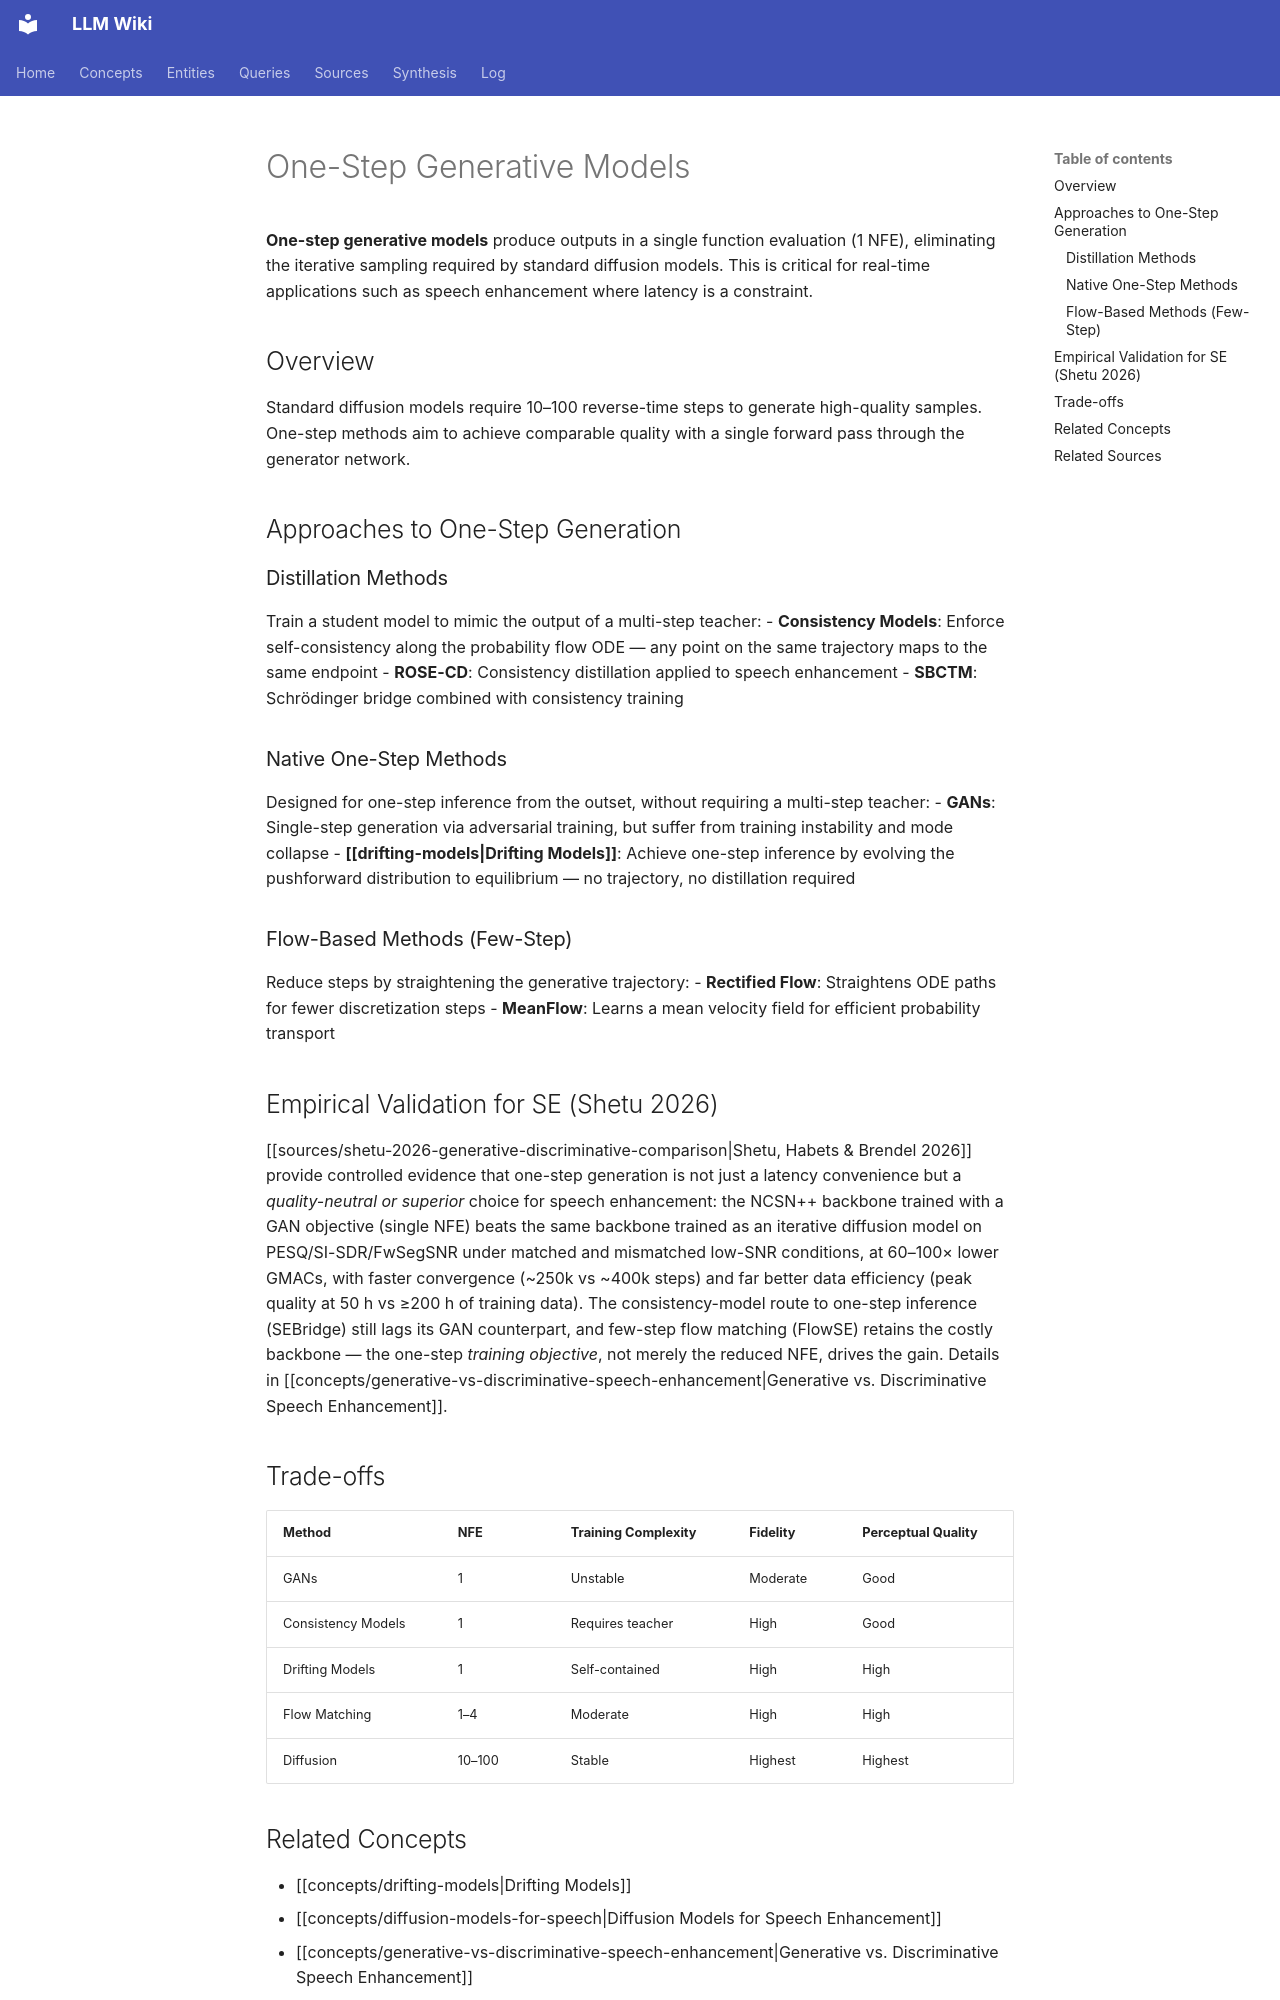

repository: proudzhu/llm-wiki · page: concepts/one-step-generative-models.html · generator: mkdocs

---
type: concept
created: 2026-05-03
updated: 2026-09-12
sources:
  - raw/papers/xu-2026-drifting-models-speech-enhancement/full-text.md
  - raw/papers/shetu-2026-generative-discriminative-comparison/full-text.md
  - raw/papers/lugo-2026-diffvqe/full-text.md
tags:
  - generative-models
  - speech-enhancement
  - one-step-inference
---

# One-Step Generative Models

**One-step generative models** produce outputs in a single function evaluation (1 NFE), eliminating the iterative sampling required by standard diffusion models. This is critical for real-time applications such as speech enhancement where latency is a constraint.

## Overview

Standard diffusion models require 10–100 reverse-time steps to generate high-quality samples. One-step methods aim to achieve comparable quality with a single forward pass through the generator network.

## Approaches to One-Step Generation

### Distillation Methods
Train a student model to mimic the output of a multi-step teacher:
- **Consistency Models**: Enforce self-consistency along the probability flow ODE — any point on the same trajectory maps to the same endpoint
- **ROSE-CD**: Consistency distillation applied to speech enhancement
- **SBCTM**: Schrödinger bridge combined with consistency training

### Native One-Step Methods
Designed for one-step inference from the outset, without requiring a multi-step teacher:
- **GANs**: Single-step generation via adversarial training, but suffer from training instability and mode collapse
- **[[drifting-models|Drifting Models]]**: Achieve one-step inference by evolving the pushforward distribution to equilibrium — no trajectory, no distillation required

### Flow-Based Methods (Few-Step)
Reduce steps by straightening the generative trajectory:
- **Rectified Flow**: Straightens ODE paths for fewer discretization steps
- **MeanFlow**: Learns a mean velocity field for efficient probability transport

## Empirical Validation for SE (Shetu 2026)

[[sources/shetu-2026-generative-discriminative-comparison|Shetu, Habets & Brendel 2026]] provide controlled evidence that one-step generation is not just a latency convenience but a *quality-neutral or superior* choice for speech enhancement: the NCSN++ backbone trained with a GAN objective (single NFE) beats the same backbone trained as an iterative diffusion model on PESQ/SI-SDR/FwSegSNR under matched and mismatched low-SNR conditions, at 60–100× lower GMACs, with faster convergence (~250k vs ~400k steps) and far better data efficiency (peak quality at 50 h vs ≥200 h of training data). The consistency-model route to one-step inference (SEBridge) still lags its GAN counterpart, and few-step flow matching (FlowSE) retains the costly backbone — the one-step *training objective*, not merely the reduced NFE, drives the gain. Details in [[concepts/generative-vs-discriminative-speech-enhancement|Generative vs. Discriminative Speech Enhancement]].

## Trade-offs

| Method | NFE | Training Complexity | Fidelity | Perceptual Quality |
|--------|-----|-------------------|----------|-------------------|
| GANs | 1 | Unstable | Moderate | Good |
| Consistency Models | 1 | Requires teacher | High | Good |
| Drifting Models | 1 | Self-contained | High | High |
| Flow Matching | 1–4 | Moderate | High | High |
| Diffusion | 10–100 | Stable | Highest | Highest |
